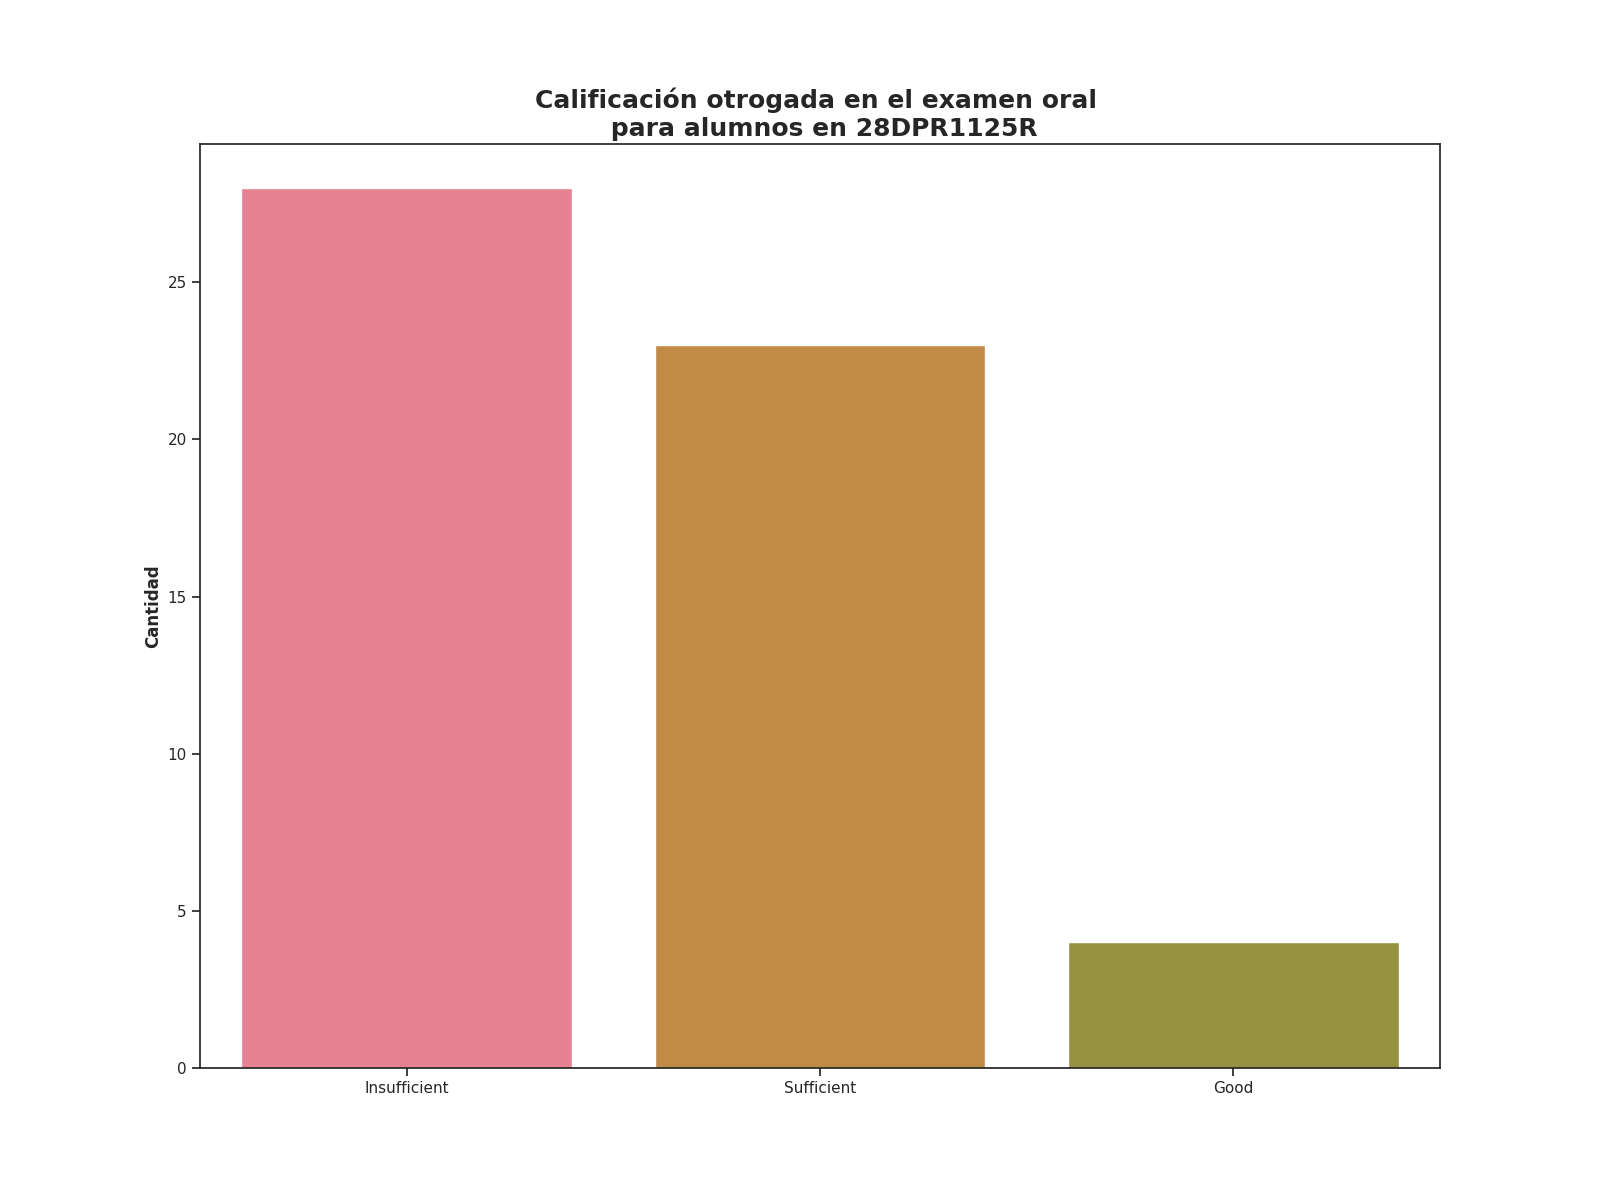

The data file committed next to this chart (first rows):
Calificación de examen oral, Alumnos con esta evalución
Insufficient, 28
Sufficient, 23
Good, 4
